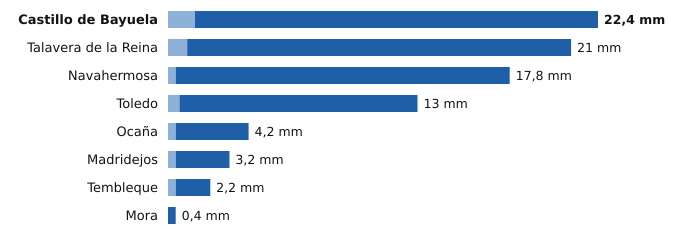

The table this chart was drawn from, first rows:
estacion, provincia, indicativo, mm_6_dias_anteriores, mm_hoy, mm_7_dias, horas_de_hoy
Castillo de Bayuela, Toledo, 3362Y, 1.4, 21.0, 22.4, 12
Talavera de la Reina, Toledo, 3365A, 1.0, 20.0, 21.0, 12
Navahermosa, Toledo, 3305Y, 0.4, 17.4, 17.8, 11
Toledo, Toledo, 3260B, 0.6, 12.4, 13.0, 12
Ocaña, Toledo, 3099Y, 0.4, 3.8, 4.2, 10
Madridejos, Toledo, 4067, 0.4, 2.8, 3.2, 12
Tembleque, Toledo, 3245Y, 0.4, 1.8, 2.2, 11
Mora, Toledo, 3254Y, 0.0, 0.4, 0.4, 12
